Run: headless pygame with SDL's dummy video driver; simulated clock (each Clock.tick advances the game by its frame time, no real sleeping); random seed 0; keys injected as events and as key.get_pressed() state; no mouse input.
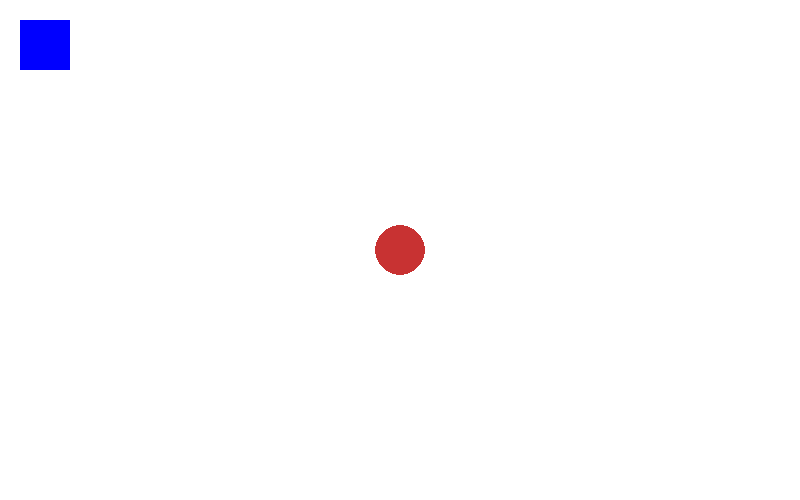
Frame 1 of 4 · flips 1–60 · no input
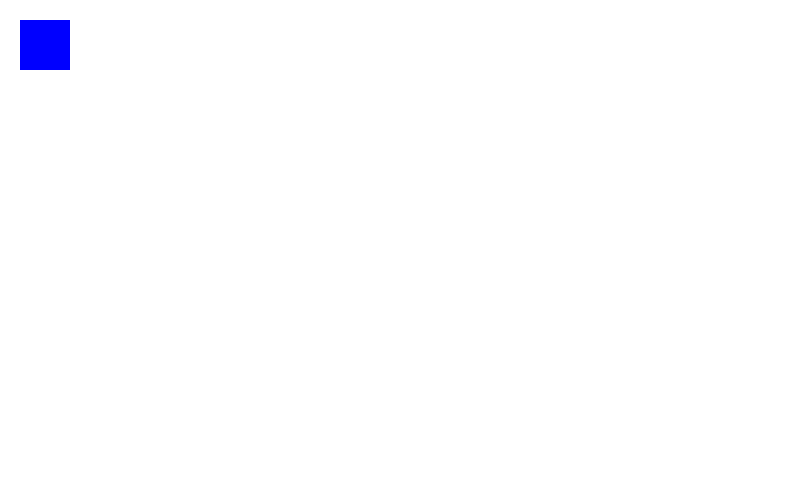
Frame 2 of 4 · flips 61–180 · tapped SPACE, RETURN · held RIGHT (→), D
Frame 3 of 4 · flips 181–300 · held DOWN (↓), S · screen unchanged from frame 2, image omitted
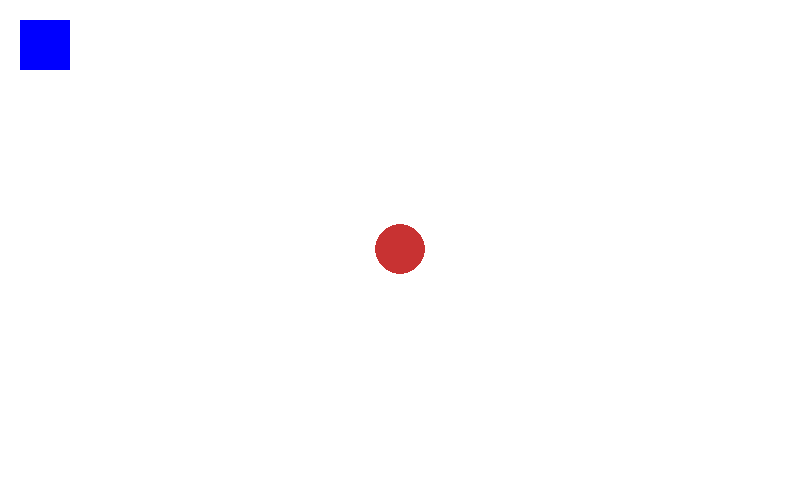
Frame 4 of 4 · flips 301–420 · held LEFT (←), A, UP (↑), W

The pygame program that drew these frames:

import pygame

#setup
pygame.init()
WINDOW_WIDTH = 800
WINDOW_HEIGHT = 500
screen = pygame.display.set_mode((WINDOW_WIDTH, WINDOW_HEIGHT))
pygame.display.set_caption("made by subnerf2")
clock = pygame.time.Clock()
running = True

dt = 0
player_pos = pygame.Vector2(screen.get_width()/2, screen.get_height()/2)

while running:
    for event in pygame.event.get():
        if event.type == pygame.QUIT:
            running = False
    screen.fill("#FFFFFF")
    # Draw the player

    pygame.draw.rect(screen, "#0000FF", (20, 20, 50, 50))
    
    keys = pygame.key.get_pressed()
    if keys[pygame.K_w]:
        player_pos.y -= 300 * dt
    if keys[pygame.K_s]:
        player_pos.y += 300 * dt
    if keys[pygame.K_a]:
        player_pos.x -= 300 * dt
    if keys[pygame.K_d]:
        player_pos.x += 300 * dt 

    dt = clock.tick(60) / 1000  # Limit to 60 FPS and get delta time



    pygame.draw.circle(screen, (200,50,50), player_pos, 25)
    
    
    pygame.display.flip()





pygame.quit()
